Run: headless pygame with SDL's dummy video driver; simulated clock (each Clock.tick advances the game by its frame time, no real sleeping); random seed 0; keys injected as events and as key.get_pressed() state; no mouse input.
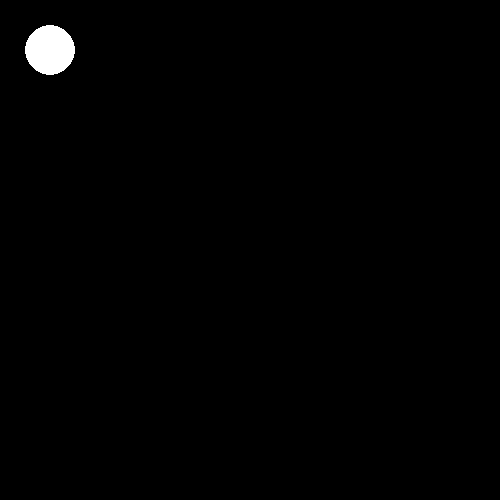
Frame 1 of 4 · flips 1–60 · no input
Frame 2 of 4 · flips 61–180 · tapped SPACE, RETURN · held RIGHT (→), D · screen unchanged from frame 1, image omitted
Frame 3 of 4 · flips 181–300 · held DOWN (↓), S · screen unchanged from frame 2, image omitted
Frame 4 of 4 · flips 301–420 · held LEFT (←), A, UP (↑), W · screen unchanged from frame 3, image omitted

The pygame program that drew these frames:

import pygame
pygame.init()

monitor = pygame.display.set_mode((500, 500 ))
pygame.display.set_caption("TSIS7")
check = True
while check:
    #monitor.fill(177,252,3)
    pygame.draw.circle(monitor, 'White', (50, 50), 25)
    """
    pygame.draw.circle(monitor, 'Red', (100, 50), 25)
    pygame.draw.circle(monitor, 'Blue', (150, 50), 25)
    pygame.draw.circle(monitor, 'Green', (200, 50), 25)
    pygame.draw.circle(monitor, 'Purple', (250, 50), 25)
    pygame.draw.circle(monitor, 'Orange', (300, 50), 25)
    pygame.draw.circle(monitor, 'Black', (0, 50), 25)
    """
    pygame.display.update()
    for action in pygame.event.get():
        if action.type == pygame.QUIT:
            check = False
            pygame.quit()
